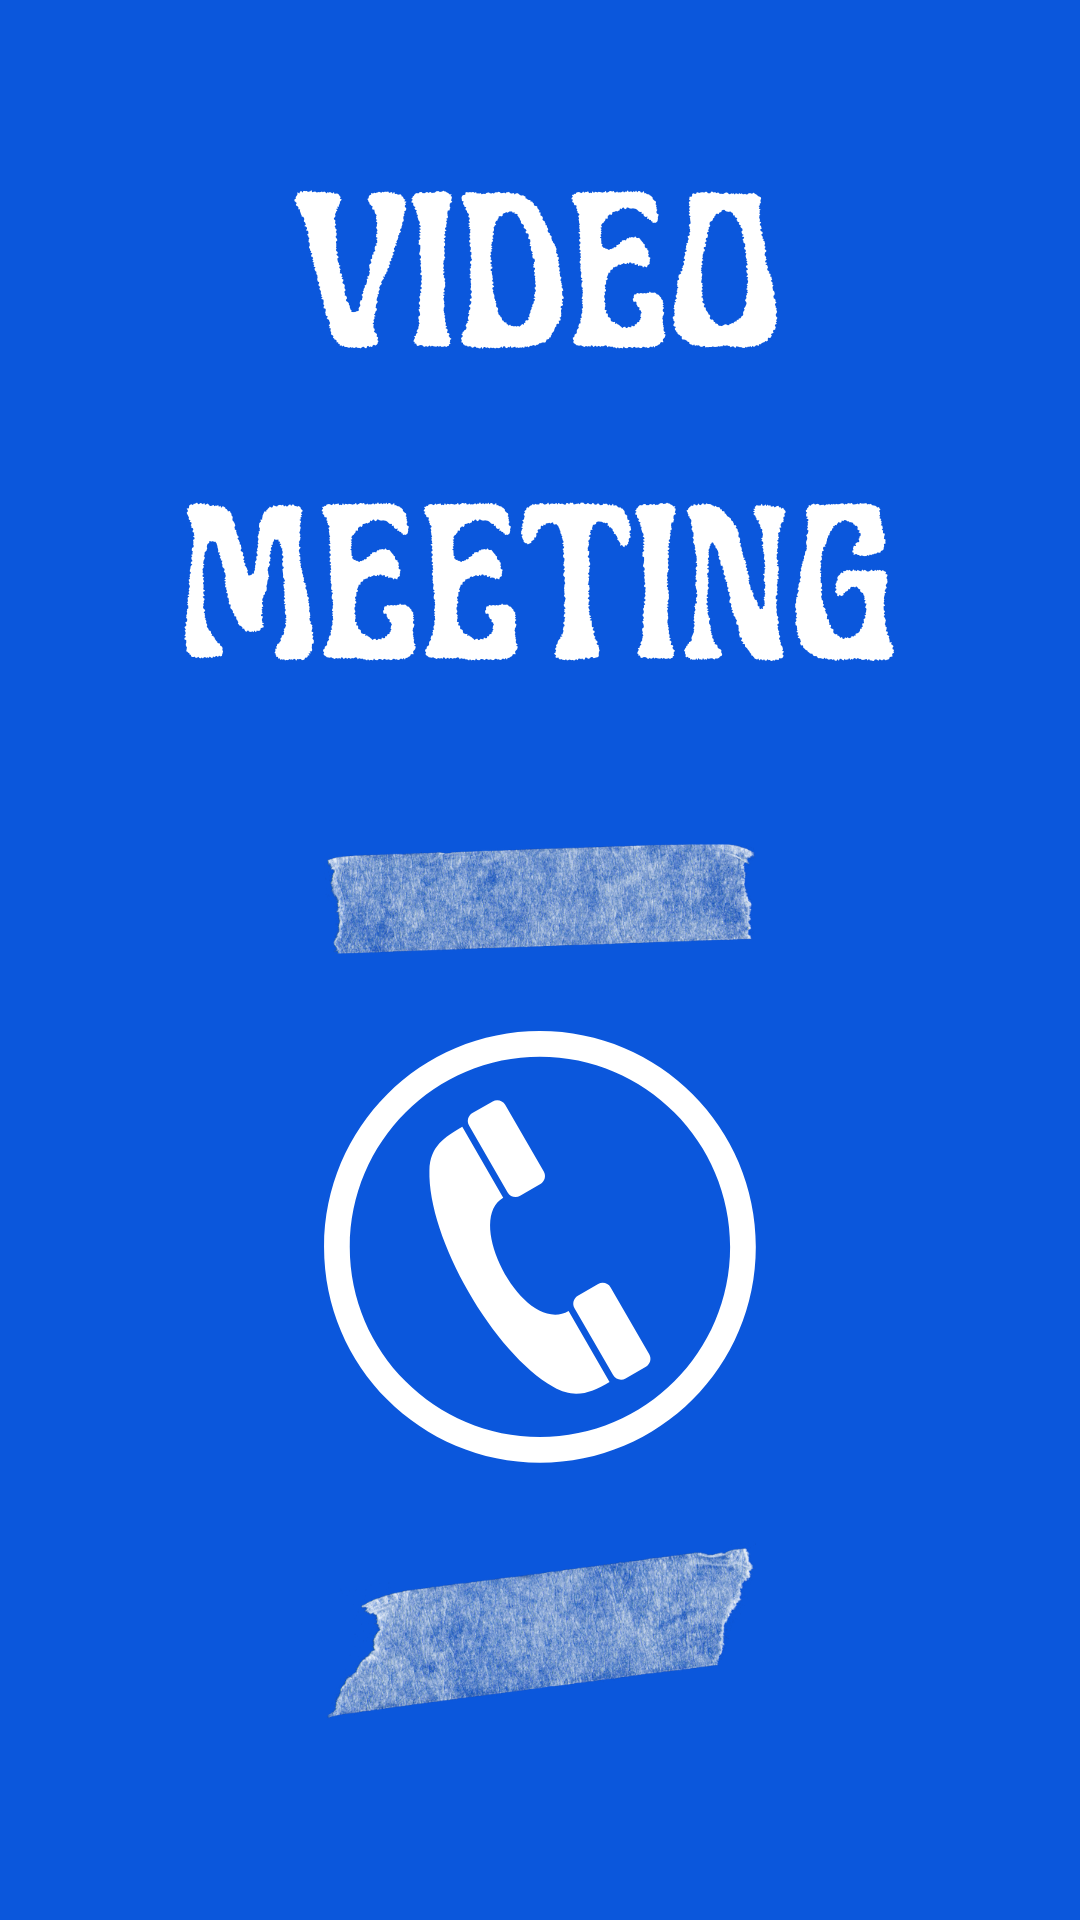

Produce the Android XML layout that renders to this screen, including the resource entries it uses.
<!-- AndroidManifest.xml: application theme Theme.VideoMeeting -->
<!-- res/layout/activity_main.xml -->
<?xml version="1.0" encoding="utf-8"?>
<androidx.constraintlayout.widget.ConstraintLayout
    xmlns:android="http://schemas.android.com/apk/res/android"
    xmlns:tools="http://schemas.android.com/tools"
    android:layout_width="match_parent"
    android:layout_height="match_parent"
    android:background="@drawable/main_background"
    tools:context=".MainActivity">


</androidx.constraintlayout.widget.ConstraintLayout>
<!-- resources referenced by this layout -->
<resources>
  <!-- drawable main_background: png bitmap (drawable, 321721 bytes) -->
  <style name="Theme.VideoMeeting" parent="Theme.MaterialComponents.DayNight.NoActionBar">
          <item name="android:windowIsTranslucent">true</item>
          
          <item name="colorPrimary">@color/blue</item>
          <item name="colorPrimaryVariant">@color/blue</item>
          <item name="colorOnPrimary">@color/white</item>
          
          <item name="colorSecondary">@color/blue</item>
          <item name="colorSecondaryVariant">@color/blue</item>
          <item name="colorOnSecondary">@color/white</item>
          
          <item name="android:statusBarColor">?attr/colorPrimaryVariant</item>
          
      </style>
  <color name="blue">#0B57DC</color>
  <color name="white">#FFFFFFFF</color>
</resources>
